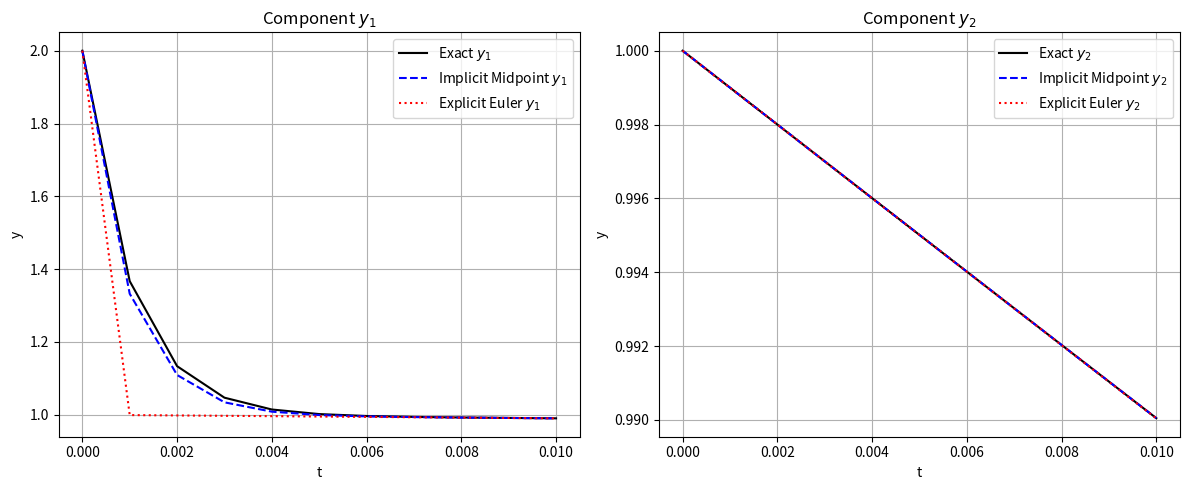

This chart was generated by the following Python code:
import numpy as np
import matplotlib.pyplot as plt

s = 1000
A = np.array([[-s, s-1], [0, -1]])
y0 = np.array([2.0, 1.0])

T = 0.01
h = 0.001
N = int(T / h) + 1
t = np.linspace(0, T, N)

def exact_sol(t):
    return np.vstack((np.exp(-s * t) + np.exp(-t), np.exp(-t)))

def implicit_midpoint(A, y0, t, h):
    I = np.eye(A.shape[0])
    n = len(t)
    y = np.zeros((n, len(y0)))
    y[0] = y0
    LHS = I - (h/2)*A
    RHS = I + (h/2)*A
    LHS_inv = np.linalg.inv(LHS)
    for k in range(n-1):
        y[k+1] = LHS_inv @ (RHS @ y[k])
    return y

def explicit_euler(A, y0, t, h):
    n = len(t)
    y = np.zeros((n, len(y0)))
    y[0] = y0
    for k in range(n-1):
        y[k+1] = y[k] + h * (A @ y[k])
    return y

y_im = implicit_midpoint(A, y0, t, h)
y_ee = explicit_euler(A, y0, t, h)
y_ex = exact_sol(t).T

plt.figure(figsize=(12, 5))
plt.subplot(1, 2, 1)
plt.plot(t, y_ex[:, 0], 'k-', label='Exact $y_1$')
plt.plot(t, y_im[:, 0], 'b--', label='Implicit Midpoint $y_1$')
plt.plot(t, y_ee[:, 0], 'r:', label='Explicit Euler $y_1$')
plt.title('Component $y_1$')
plt.xlabel('t'); plt.ylabel('y')
plt.legend(); plt.grid()

plt.subplot(1, 2, 2)
plt.plot(t, y_ex[:, 1], 'k-', label='Exact $y_2$')
plt.plot(t, y_im[:, 1], 'b--', label='Implicit Midpoint $y_2$')
plt.plot(t, y_ee[:, 1], 'r:', label='Explicit Euler $y_2$')
plt.title('Component $y_2$')
plt.xlabel('t'); plt.ylabel('y')
plt.legend(); plt.grid()

plt.tight_layout()
plt.show()